Run: headless pygame with SDL's dummy video driver; simulated clock (each Clock.tick advances the game by its frame time, no real sleeping); random seed 0; keys injected as events and as key.get_pressed() state; no mouse input.
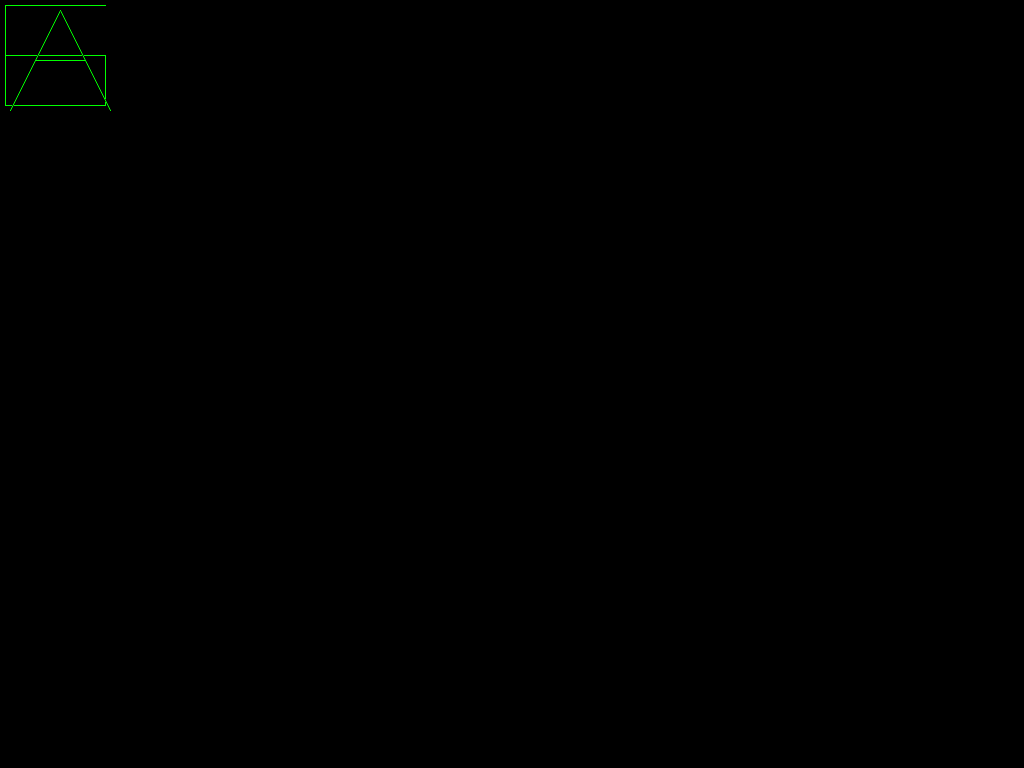
Frame 1 of 4 · flips 1–60 · no input
Frame 2 of 4 · flips 61–180 · tapped SPACE, RETURN · held RIGHT (→), D · screen unchanged from frame 1, image omitted
Frame 3 of 4 · flips 181–300 · held DOWN (↓), S · screen unchanged from frame 2, image omitted
Frame 4 of 4 · flips 301–420 · held LEFT (←), A, UP (↑), W · screen unchanged from frame 3, image omitted

The pygame program that drew these frames:

import pygame as pg
pg.init()
root=pg.display.set_mode((1024,768))
surf=pg.Surface((1024,768),pg.SRCALPHA)

game=True
clock=pg.time.Clock()

def print_sym(a,x,y):
 draw=False
 coord=(0,0)
 for i in a:
  if i==0: draw=False
  elif i==1: draw=True
  else: 
   if draw==True:
    pg.draw.aaline(root, (0,255,0,10),
                 (x+coord[0]*font_width, y+coord[1]*font_height),
                 (x+i[0]*font_width, y+i[1]*font_height),0)
   coord=i


font_width=100
font_height=100

sym=[[0,(0,1),1,(.5,0),(1,1),0,(0.25,0.5),1,(0.75,.5)], # A
     [0,(1,0),1,(0,0),(0,1),(1,1),(1,0.5),(0,0.5)]]

while game:
 for event in pg.event.get():
  if event.type==pg.QUIT or (event.type==pg.KEYDOWN and event.key==pg.K_ESCAPE):
   game=False
 root.fill((0,0,0))
# surf.fill((0,0,0,255))
# font_height+=1
 print_sym(sym[1],5,5)
 print_sym(sym[0],10,10)

# root.blit(surf, (0,0))
 pg.display.update()
 clock.tick(60)
pg.quit()
